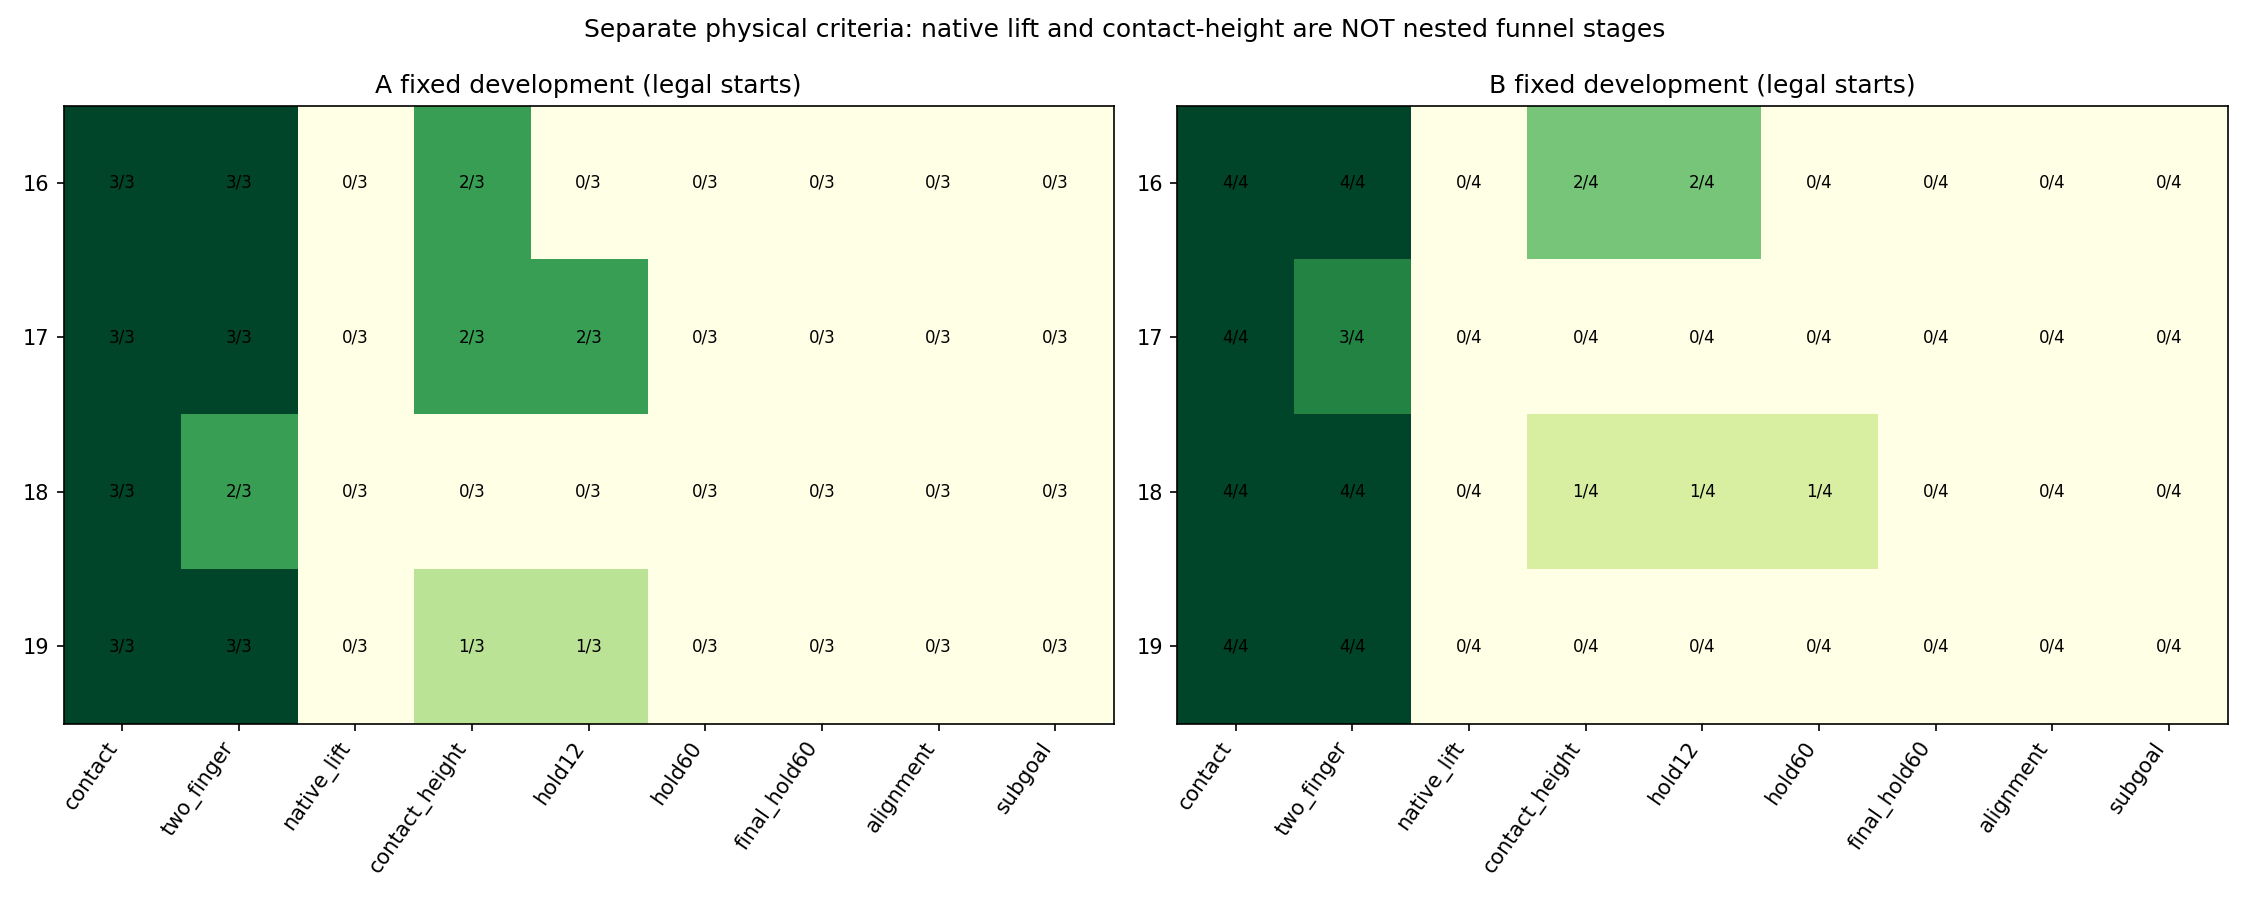

Source data for this figure (header and first rows):
round, role, cohort, legal, illegal, full_task_legal, contact, two_finger, native_lift, contact_height, hold12, hold60, final_hold60, alignment, subgoal, insertion
legacy_A11_B09_GPU, A, registered_original_cohort, 6, 2, 2, 6, 6, 1, 6, 5, 3, 2, 0, 0, 0
legacy_A11_B09_GPU, B, registered_original_cohort, 8, 0, 2, 8, 7, 0, 3, 2, 0, 0, 0, 0, 0
legacy_A11_B09_GPU, A, full_task_only, 2, 2, 2, 2, 2, 0, 2, 1, 0, 0, 0, 0, 0
legacy_A11_B09_GPU, B, full_task_only, 2, 0, 2, 2, 2, 0, 1, 1, 0, 0, 0, 0, 0
16, A, fixed_development, 3, 1, 2, 3, 3, 0, 2, 0, 0, 0, 0, 0, 0
16, B, fixed_development, 4, 0, 2, 4, 4, 0, 2, 2, 0, 0, 0, 0, 0
16, A, training_family_recheck, 1, 1, 0, 1, 1, 0, 1, 1, 0, 0, 0, 0, 0
16, B, training_family_recheck, 2, 0, 0, 2, 2, 1, 1, 1, 1, 1, 0, 0, 0
16, A, full_task_only, 2, 2, 2, 2, 2, 0, 2, 0, 0, 0, 0, 0, 0
16, B, full_task_only, 2, 0, 2, 2, 2, 0, 0, 0, 0, 0, 0, 0, 0
17, A, fixed_development, 3, 1, 2, 3, 3, 0, 2, 2, 0, 0, 0, 0, 0
17, B, fixed_development, 4, 0, 2, 4, 3, 0, 0, 0, 0, 0, 0, 0, 0
17, A, training_family_recheck, 2, 0, 0, 2, 2, 0, 0, 0, 0, 0, 0, 0, 0
17, B, training_family_recheck, 2, 0, 0, 2, 1, 0, 1, 1, 0, 0, 0, 0, 0
17, A, full_task_only, 2, 1, 2, 2, 2, 0, 2, 2, 0, 0, 0, 0, 0
17, B, full_task_only, 2, 0, 2, 2, 2, 0, 0, 0, 0, 0, 0, 0, 0
18, A, fixed_development, 3, 1, 2, 3, 2, 0, 0, 0, 0, 0, 0, 0, 0
18, B, fixed_development, 4, 0, 2, 4, 4, 0, 1, 1, 1, 0, 0, 0, 0
18, A, training_family_recheck, 2, 0, 0, 2, 2, 1, 2, 2, 1, 1, 1, 1, 0
18, B, training_family_recheck, 2, 0, 0, 2, 2, 0, 0, 0, 0, 0, 0, 0, 0
18, A, full_task_only, 2, 1, 2, 2, 2, 0, 0, 0, 0, 0, 0, 0, 0
18, B, full_task_only, 2, 0, 2, 2, 2, 0, 0, 0, 0, 0, 0, 0, 0
19, A, fixed_development, 3, 1, 2, 3, 3, 0, 1, 1, 0, 0, 0, 0, 0
19, B, fixed_development, 4, 0, 2, 4, 4, 0, 0, 0, 0, 0, 0, 0, 0
19, A, training_family_recheck, 2, 0, 0, 2, 2, 1, 2, 2, 1, 0, 0, 0, 0
19, B, training_family_recheck, 2, 0, 0, 2, 2, 0, 0, 0, 0, 0, 0, 0, 0
19, A, full_task_only, 2, 1, 2, 2, 2, 0, 1, 1, 0, 0, 0, 0, 0
19, B, full_task_only, 2, 0, 2, 2, 2, 0, 0, 0, 0, 0, 0, 0, 0
